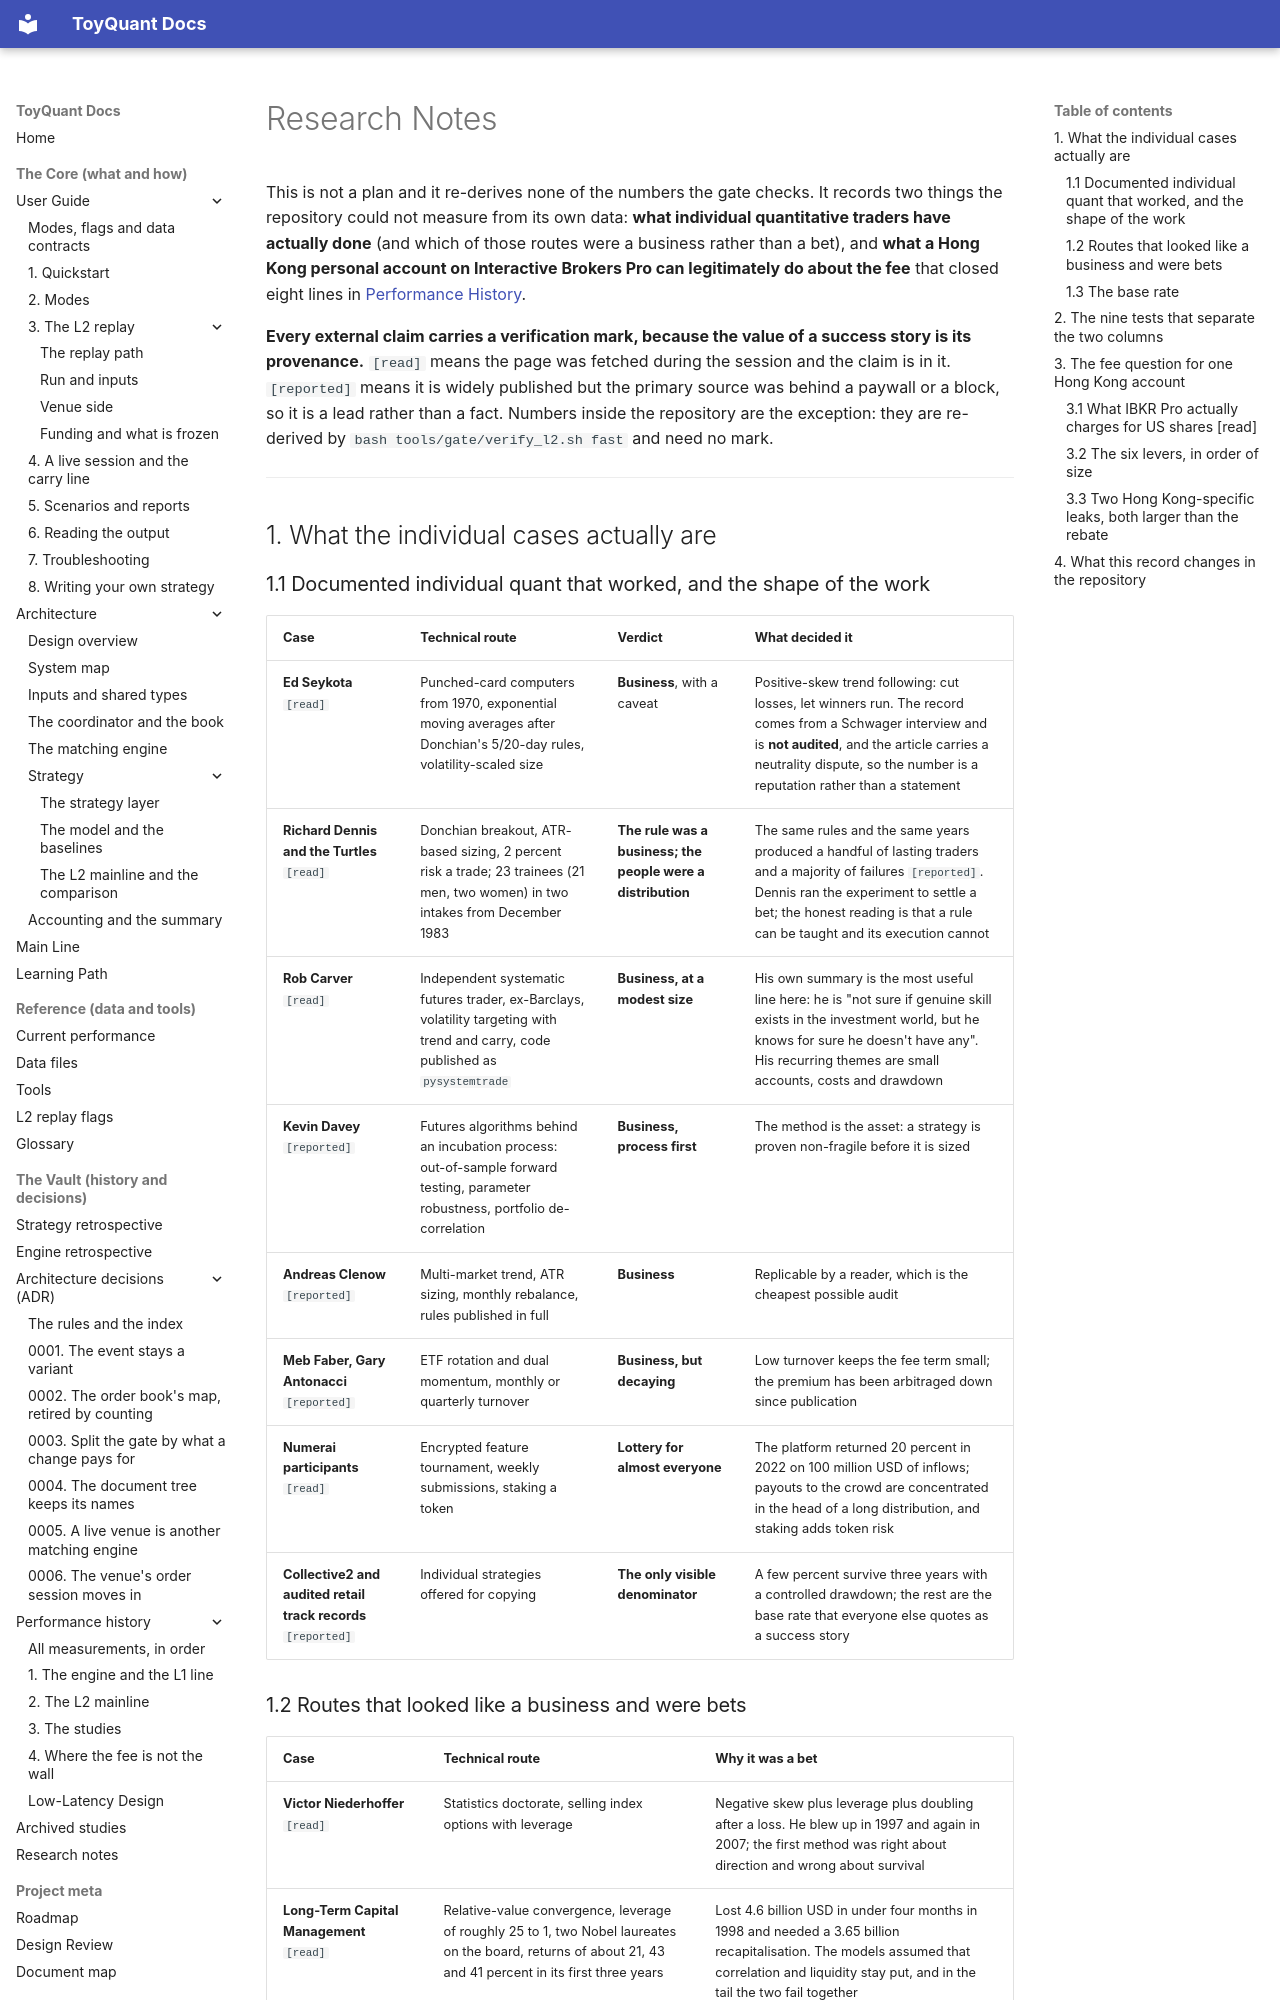

repository: 12mango/ToyQuant · page: RESEARCH_NOTES/index.html · generator: mkdocs

# Research Notes

This is not a plan and it re-derives none of the numbers the gate checks. It records two things the
repository could not measure from its own data: **what individual quantitative traders have actually
done** (and which of those routes were a business rather than a bet), and **what a Hong Kong personal
account on Interactive Brokers Pro can legitimately do about the fee** that closed eight lines in
[Performance History](PERFORMANCE_HISTORY.md).

**Every external claim carries a verification mark, because the value of a success story is its
provenance.** `[read]` means the page was fetched during the session and the claim is in it.
`[reported]` means it is widely published but the primary source was behind a paywall or a block, so it
is a lead rather than a fact. Numbers inside the repository are the exception: they are re-derived by
`bash tools/gate/verify_l2.sh fast` and need no mark.

---

## 1. What the individual cases actually are

### 1.1 Documented individual quant that worked, and the shape of the work

| Case | Technical route | Verdict | What decided it |
|---|---|---|---|
| **Ed Seykota** `[read]` | Punched-card computers from 1970, exponential moving averages after Donchian's 5/20-day rules, volatility-scaled size | **Business**, with a caveat | Positive-skew trend following: cut losses, let winners run. The record comes from a Schwager interview and is **not audited**, and the article carries a neutrality dispute, so the number is a reputation rather than a statement |
| **Richard Dennis and the Turtles** `[read]` | Donchian breakout, ATR-based sizing, 2 percent risk a trade; 23 trainees (21 men, two women) in two intakes from December 1983 | **The rule was a business; the people were a distribution** | The same rules and the same years produced a handful of lasting traders and a majority of failures `[reported]`. Dennis ran the experiment to settle a bet; the honest reading is that a rule can be taught and its execution cannot |
| **Rob Carver** `[read]` | Independent systematic futures trader, ex-Barclays, volatility targeting with trend and carry, code published as `pysystemtrade` | **Business, at a modest size** | His own summary is the most useful line here: he is "not sure if genuine skill exists in the investment world, but he knows for sure he doesn't have any". His recurring themes are small accounts, costs and drawdown |
| **Kevin Davey** `[reported]` | Futures algorithms behind an incubation process: out-of-sample forward testing, parameter robustness, portfolio de-correlation | **Business, process first** | The method is the asset: a strategy is proven non-fragile before it is sized |
| **Andreas Clenow** `[reported]` | Multi-market trend, ATR sizing, monthly rebalance, rules published in full | **Business** | Replicable by a reader, which is the cheapest possible audit |
| **Meb Faber, Gary Antonacci** `[reported]` | ETF rotation and dual momentum, monthly or quarterly turnover | **Business, but decaying** | Low turnover keeps the fee term small; the premium has been arbitraged down since publication |
| **Numerai participants** `[read]` | Encrypted feature tournament, weekly submissions, staking a token | **Lottery for almost everyone** | The platform returned 20 percent in 2022 on 100 million USD of inflows; payouts to the crowd are concentrated in the head of a long distribution, and staking adds token risk |
| **Collective2 and audited retail track records** `[reported]` | Individual strategies offered for copying | **The only visible denominator** | A few percent survive three years with a controlled drawdown; the rest are the base rate that everyone else quotes as a success story |
